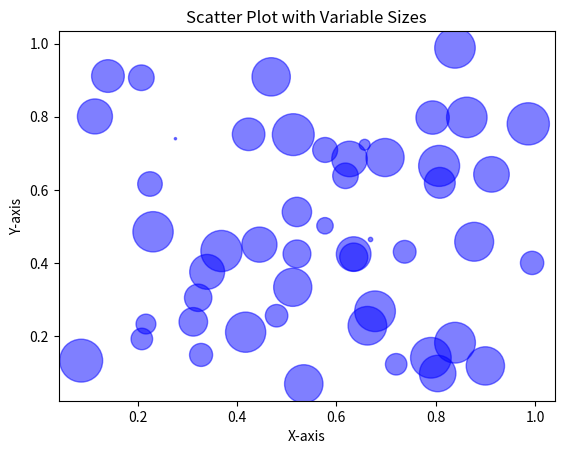

Here is the Python script that generated this plot:
import numpy as np
import matplotlib.pyplot as plt

x = np.random.rand(50)
y = np.random.rand(50)
sizes = np.random.rand(50) * 1000
plt.scatter(x, y, s=sizes, alpha=0.5, color='blue')
plt.title('Scatter Plot with Variable Sizes')
plt.xlabel('X-axis')
plt.ylabel('Y-axis')
plt.show()
